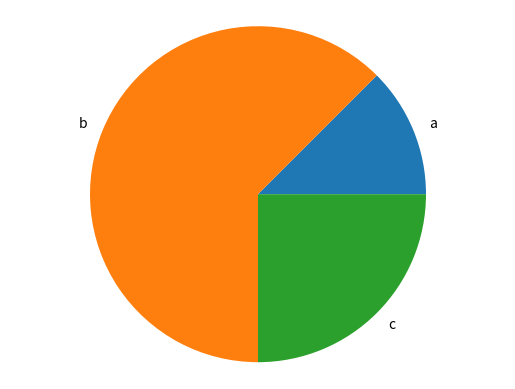

This figure's Python source:
import matplotlib.pyplot as plt


def generate_bar_chart(labels, values):
    fig, ax = plt.subplots()
    ax.bar(labels, values)
    plt.show()


def generate_pie_chart(labels, values):
    fig, ax = plt.subplots()
    ax.pie(values, labels=labels)
    ax.axis('equal')
    plt.show()


if __name__ == '__main__':
    labels = ['a', 'b', 'c']
    values = [10, 50, 20]
    #generate_bar_chart(labels, values)
    generate_pie_chart(labels, values)
